Run: headless pygame with SDL's dummy video driver; simulated clock (each Clock.tick advances the game by its frame time, no real sleeping); random seed 0; keys injected as events and as key.get_pressed() state; no mouse input.
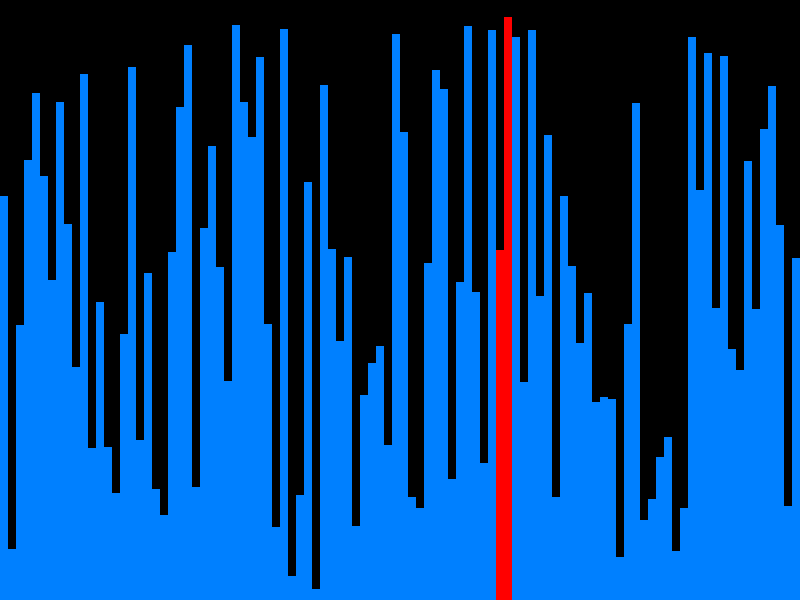
Frame 1 of 4 · flips 1–60 · no input
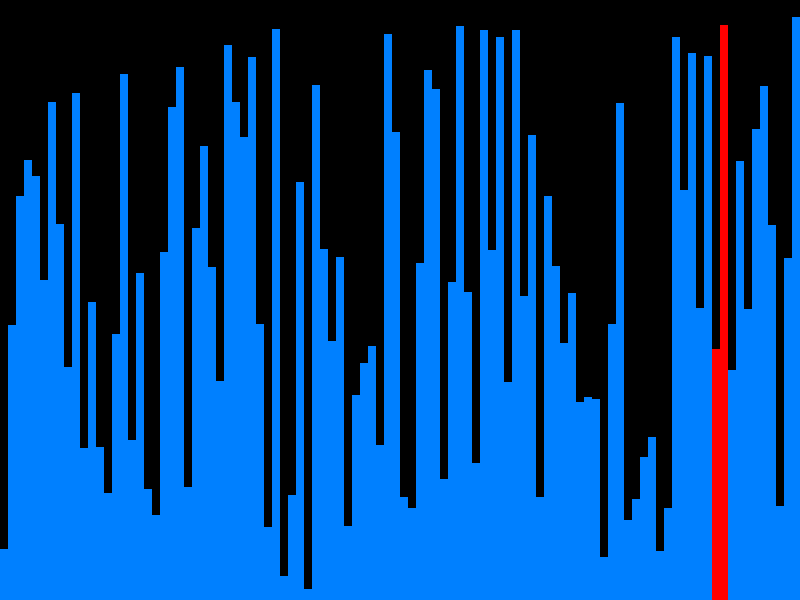
Frame 2 of 4 · flips 61–180 · tapped SPACE, RETURN · held RIGHT (→), D
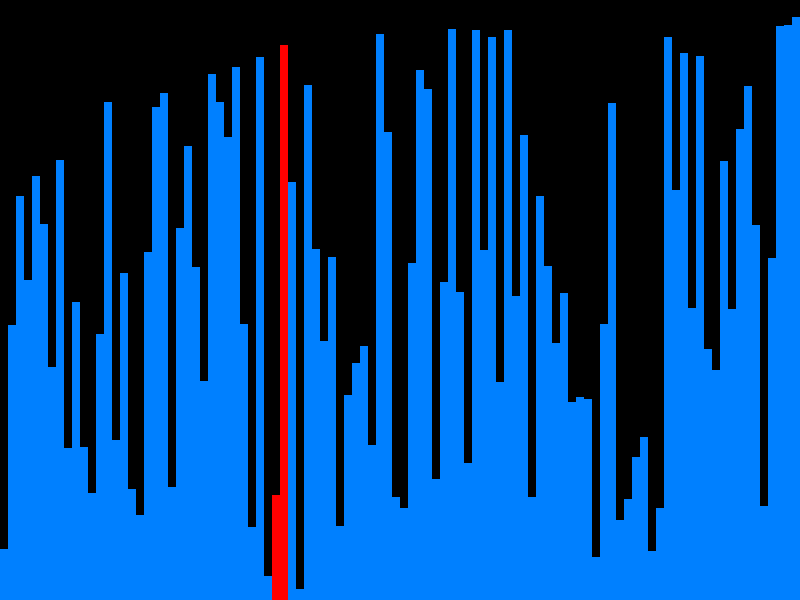
Frame 3 of 4 · flips 181–300 · held DOWN (↓), S
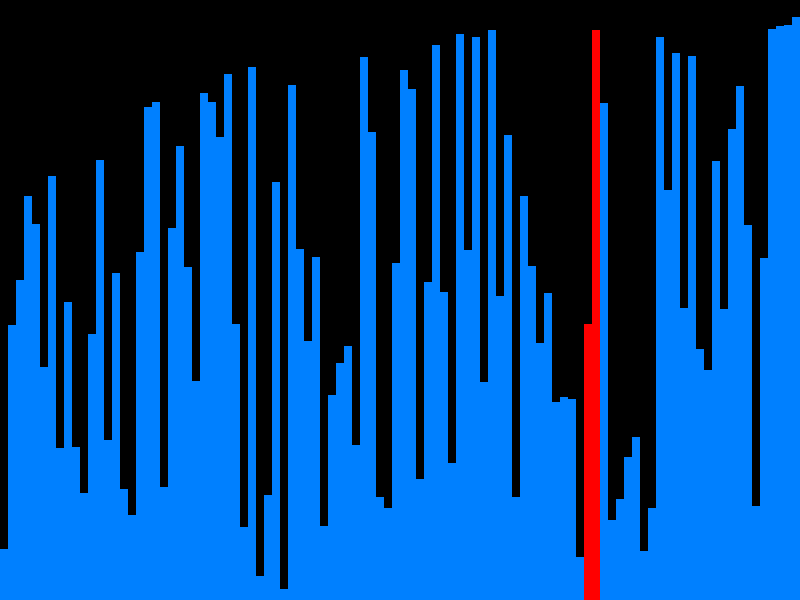
Frame 4 of 4 · flips 301–420 · held LEFT (←), A, UP (↑), W

The pygame program that drew these frames:

import pygame
import random

# Initialize Pygame
pygame.init()

# Constants
WIDTH = 800
HEIGHT = 600
ARRAY_SIZE = 100
RECT_WIDTH = WIDTH // ARRAY_SIZE
WIN = pygame.display.set_mode((WIDTH, HEIGHT))
pygame.display.set_caption("Sorting Algorithm Visualizer")
CLOCK = pygame.time.Clock()

# Generate an array of random integers
array = [random.randint(10, HEIGHT - 10) for _ in range(ARRAY_SIZE)]

def draw_array(array, color=[]):
    WIN.fill((0, 0, 0))
    for i in range(len(array)):
        if i in color:
            rect_color = (255, 0, 0)  # Red for current items
        else:
            rect_color = (0, 128, 255)  # Blue by default
        pygame.draw.rect(WIN, rect_color, (i * RECT_WIDTH, HEIGHT - array[i], RECT_WIDTH, array[i]))
    pygame.display.update()

def bubble_sort(array):
    for i in range(len(array)):
        for j in range(0, len(array) - i - 1):
            for event in pygame.event.get():
                if event.type == pygame.QUIT:
                    pygame.quit()
            if array[j] > array[j + 1]:
                array[j], array[j + 1] = array[j + 1], array[j]
                draw_array(array, [j, j+1])
                CLOCK.tick(60)

def main():
    run = True
    while run:
        draw_array(array)
        for event in pygame.event.get():
            if event.type == pygame.QUIT:
                run = False
        bubble_sort(array)
        run = False

    pygame.quit()

if __name__ == "__main__":
    main()
